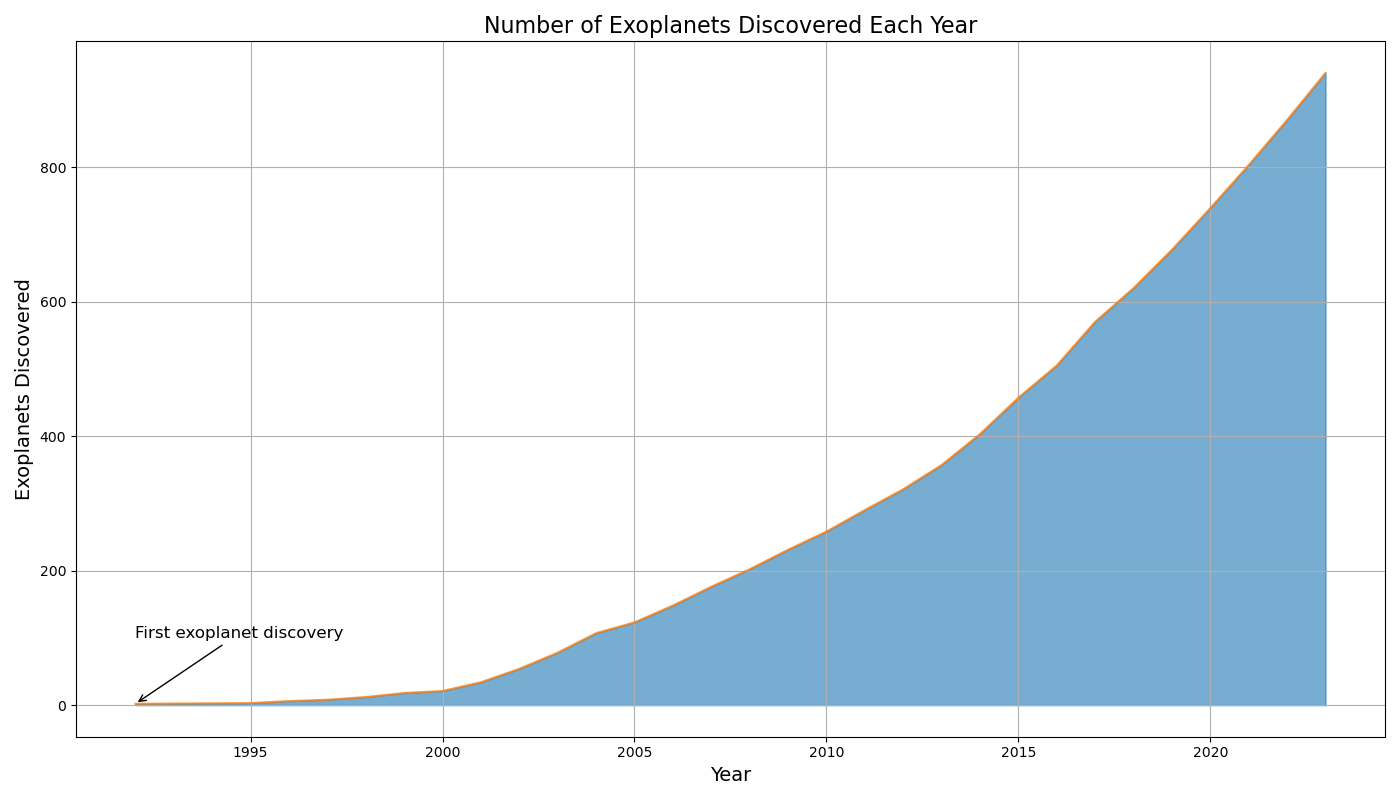

Source data for this figure (header and first rows):
Year, Exoplanets_Discovered
1992, 2
1995, 3
1996, 6
1997, 8
1998, 12
1999, 18
2000, 21
2001, 34
2002, 54
2003, 78
2004, 107
2005, 123
2006, 148
2007, 176
2008, 202
2009, 231
2010, 258
2011, 290
2012, 321
2013, 357
2014, 403
2015, 457
2016, 505
2017, 570
2018, 620
2019, 677
2020, 739
2021, 803
2022, 870
2023, 940
